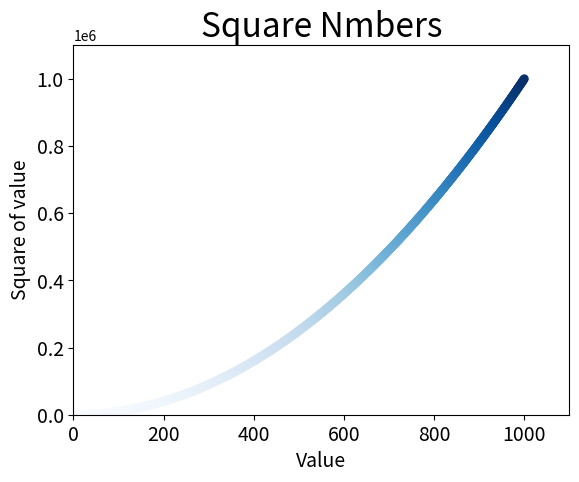

Here is the Python script that generated this plot:
import matplotlib.pyplot as plot

x_values = list(range(1, 1001))
y_values = [x**2 for x in x_values]

plot.scatter(x_values, y_values, c=y_values, cmap=plot.cm.Blues, edgecolor='none', s=40)

plot.title("Square Nmbers", fontsize=24)
plot.xlabel("Value", fontsize=14)
plot.ylabel("Square of value", fontsize=14)
plot.tick_params(axis='both', which='major', labelsize=14)
plot.axis([0, 1100, 0, 1100000])
plot.savefig('scatter_squares.png', bbox_inches='tight')
plot.show()